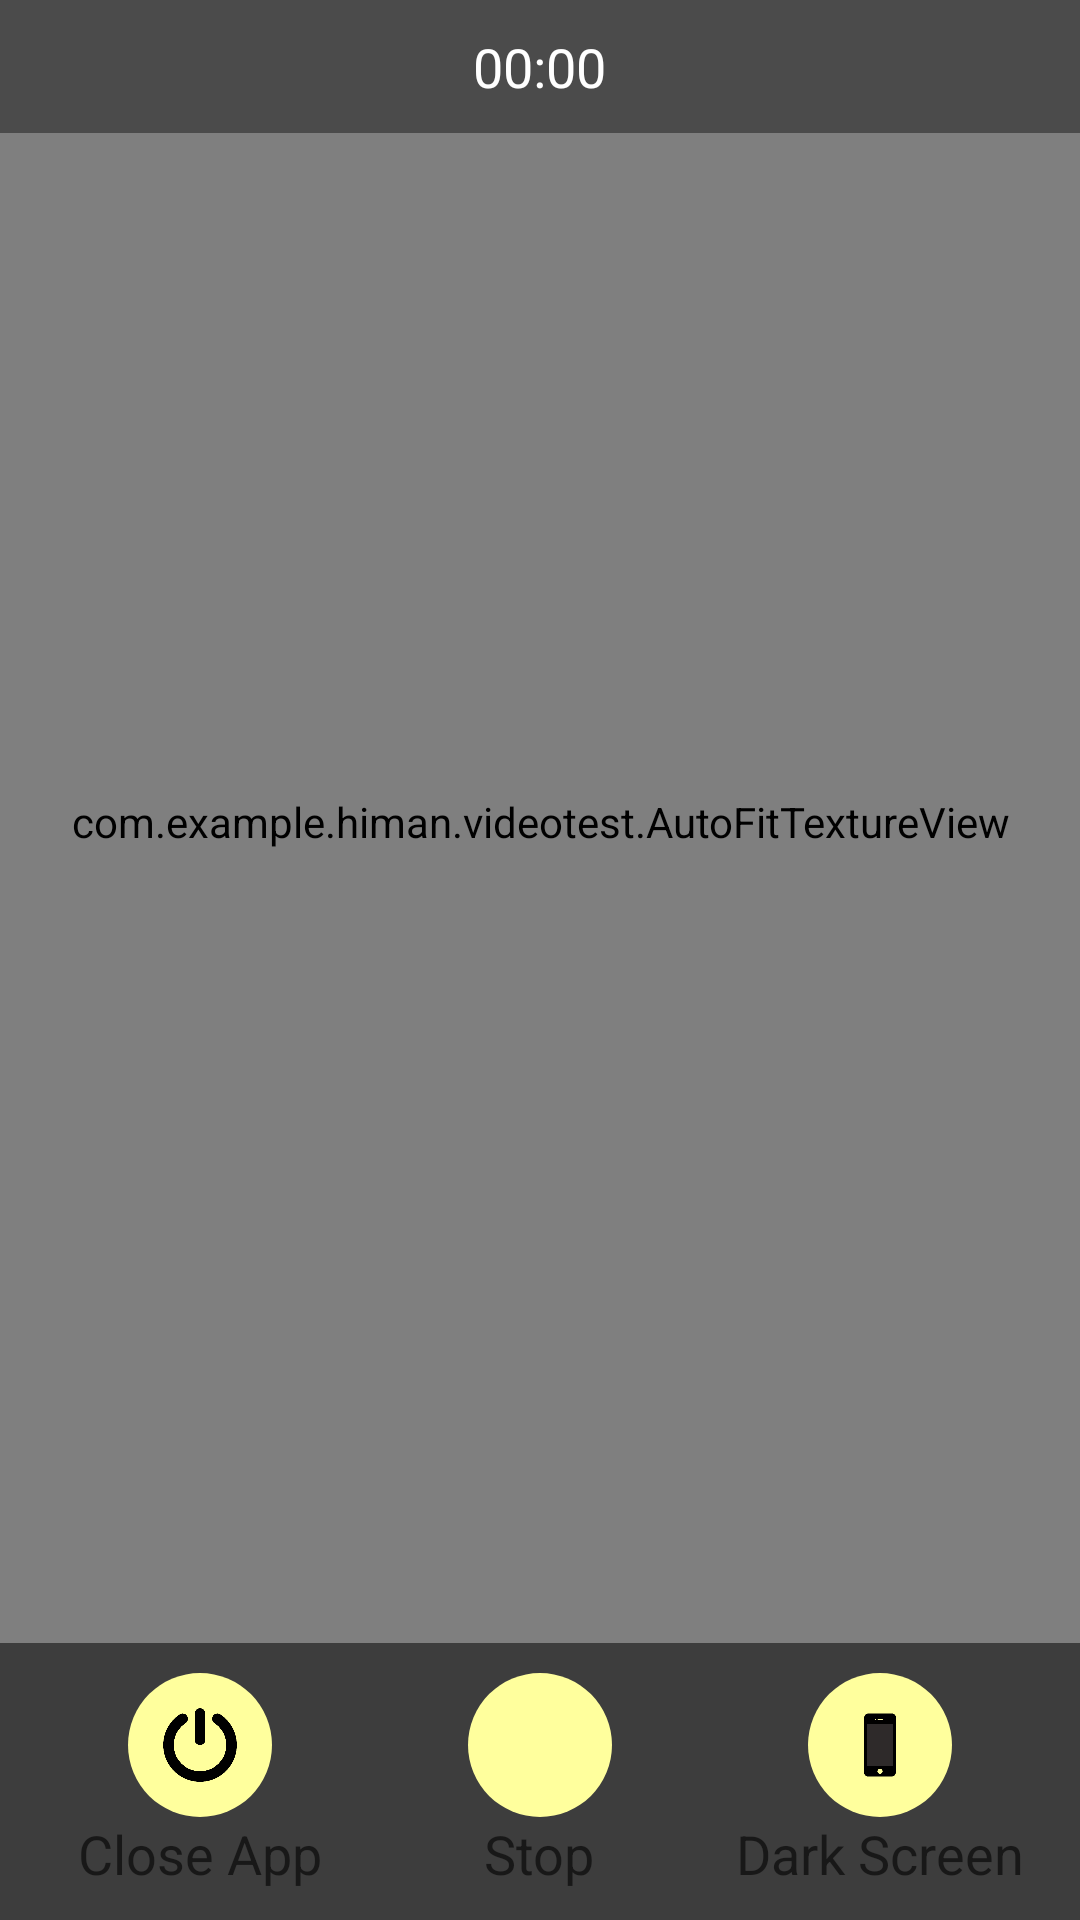

The Android layout XML behind this screen, and the referenced resources:
<!-- AndroidManifest.xml: application theme AppTheme -->
<!-- res/layout/record_video_fragment.xml -->
<?xml version="1.0" encoding="utf-8"?>
    <RelativeLayout xmlns:android="http://schemas.android.com/apk/res/android"
        android:orientation="vertical"
        android:layout_width="fill_parent"
        android:layout_height="fill_parent"
        android:weightSum="1"
        android:layout_alignParentStart="true">
        <com.example.himan.videotest.AutoFitTextureView
            android:id="@+id/texture"
            android:layout_width="fill_parent"
            android:layout_height="fill_parent"
            android:layout_weight="0.03"
            android:layout_above="@+id/linearLayout" />


        <RelativeLayout
            android:orientation="horizontal"
            android:layout_width="match_parent"
            android:layout_height="wrap_content"
            android:background="#98292929"
            android:layout_gravity="top">

            <LinearLayout
                android:orientation="horizontal"
                android:layout_width="match_parent"
                android:layout_height="wrap_content"
                android:gravity="center_vertical|center_horizontal"
                android:paddingTop="10dp"
                android:paddingBottom="10dp"
                android:padding="10dp"
                android:baselineAligned="false">

                <ImageView
                    android:layout_width="58dp"
                    android:layout_height="58dp"
                    android:id="@+id/imageView6"
                    android:src="@drawable/flash_off"
                    android:visibility="gone" />

                <Chronometer
                    android:layout_width="wrap_content"
                    android:layout_height="wrap_content"
                    android:id="@+id/chronometer"
                    android:textColor="#ffffff"
                    android:textSize="18dp" />

                <ImageView
                    android:layout_width="58dp"
                    android:layout_height="58dp"
                    android:id="@+id/revert"
                    android:src="@drawable/reverse_camera"
                    android:visibility="gone" />
            </LinearLayout>
        </RelativeLayout>

        <LinearLayout
            android:orientation="horizontal"
            android:layout_width="match_parent"
            android:layout_height="wrap_content"
            android:layout_alignParentBottom="true"
            android:id="@+id/linearLayout"
            android:background="#c1000000"
            android:padding="10dp">

            <LinearLayout
                android:orientation="vertical"
                android:layout_width="match_parent"
                android:layout_height="match_parent"
                android:layout_weight=".3"
                android:gravity="center_vertical|center_horizontal">

                <ImageView
                    android:layout_width="48dp"
                    android:layout_height="48dp"
                    android:id="@+id/closeAppimageView"
                    android:src="@drawable/kill_app"
                    android:background="@drawable/circle_background"
                    android:padding="10dp" />

                <TextView
                    android:layout_width="wrap_content"
                    android:layout_height="wrap_content"
                    android:textAppearance="?android:attr/textAppearanceMedium"
                    android:text="Close App"
                    android:id="@+id/textView10" />

            </LinearLayout>

            <LinearLayout
                android:orientation="vertical"
                android:layout_width="match_parent"
                android:layout_height="match_parent"
                android:layout_weight=".3"
                android:gravity="center_vertical|center_horizontal">

                <ImageView
                    android:layout_width="48dp"
                    android:layout_height="48dp"
                    android:id="@+id/ivStartStop"
                    android:src="@mipmap/btn_video_online"
                    android:background="@drawable/circle_background"
                    android:padding="10dp" />

                <TextView
                    android:layout_width="wrap_content"
                    android:layout_height="wrap_content"
                    android:textAppearance="?android:attr/textAppearanceMedium"
                    android:text="Stop"
                    android:id="@+id/textView12" />
            </LinearLayout>

            <LinearLayout
                android:orientation="vertical"
                android:layout_width="match_parent"
                android:layout_height="match_parent"
                android:layout_weight=".3"
                android:gravity="center_vertical|center_horizontal">

                <ImageView
                    android:layout_width="48dp"
                    android:layout_height="48dp"
                    android:id="@+id/ivDark"
                    android:src="@drawable/dark_screen"
                    android:background="@drawable/circle_background"
                    android:padding="10dp" />

                <TextView
                    android:layout_width="wrap_content"
                    android:layout_height="wrap_content"
                    android:textAppearance="?android:attr/textAppearanceMedium"
                    android:text="Dark Screen"
                    android:id="@+id/textView11" />
            </LinearLayout>

            <Button
                android:id="@+id/mybutton"
                android:layout_width="fill_parent"
                android:layout_height="wrap_content"
                android:text="REC"
                android:textSize="12dp"
                android:background="#ff0000"
                android:layout_below="@+id/videoview"
                android:layout_alignParentStart="true"
                android:layout_alignParentBottom="false"
                android:visibility="gone" />
        </LinearLayout>
</RelativeLayout>
<!-- resources referenced by this layout -->
<resources>
  <!-- drawable circle_background (drawable) -->
  <?xml version="1.0" encoding="utf-8"?>
  <shape xmlns:android="http://schemas.android.com/apk/res/android"
      android:shape="oval">
      <solid
          android:color="#FFFF9D"/>
  </shape>
  <style name="AppTheme" parent="@style/Theme.AppCompat.Light">
          
      </style>
</resources>
